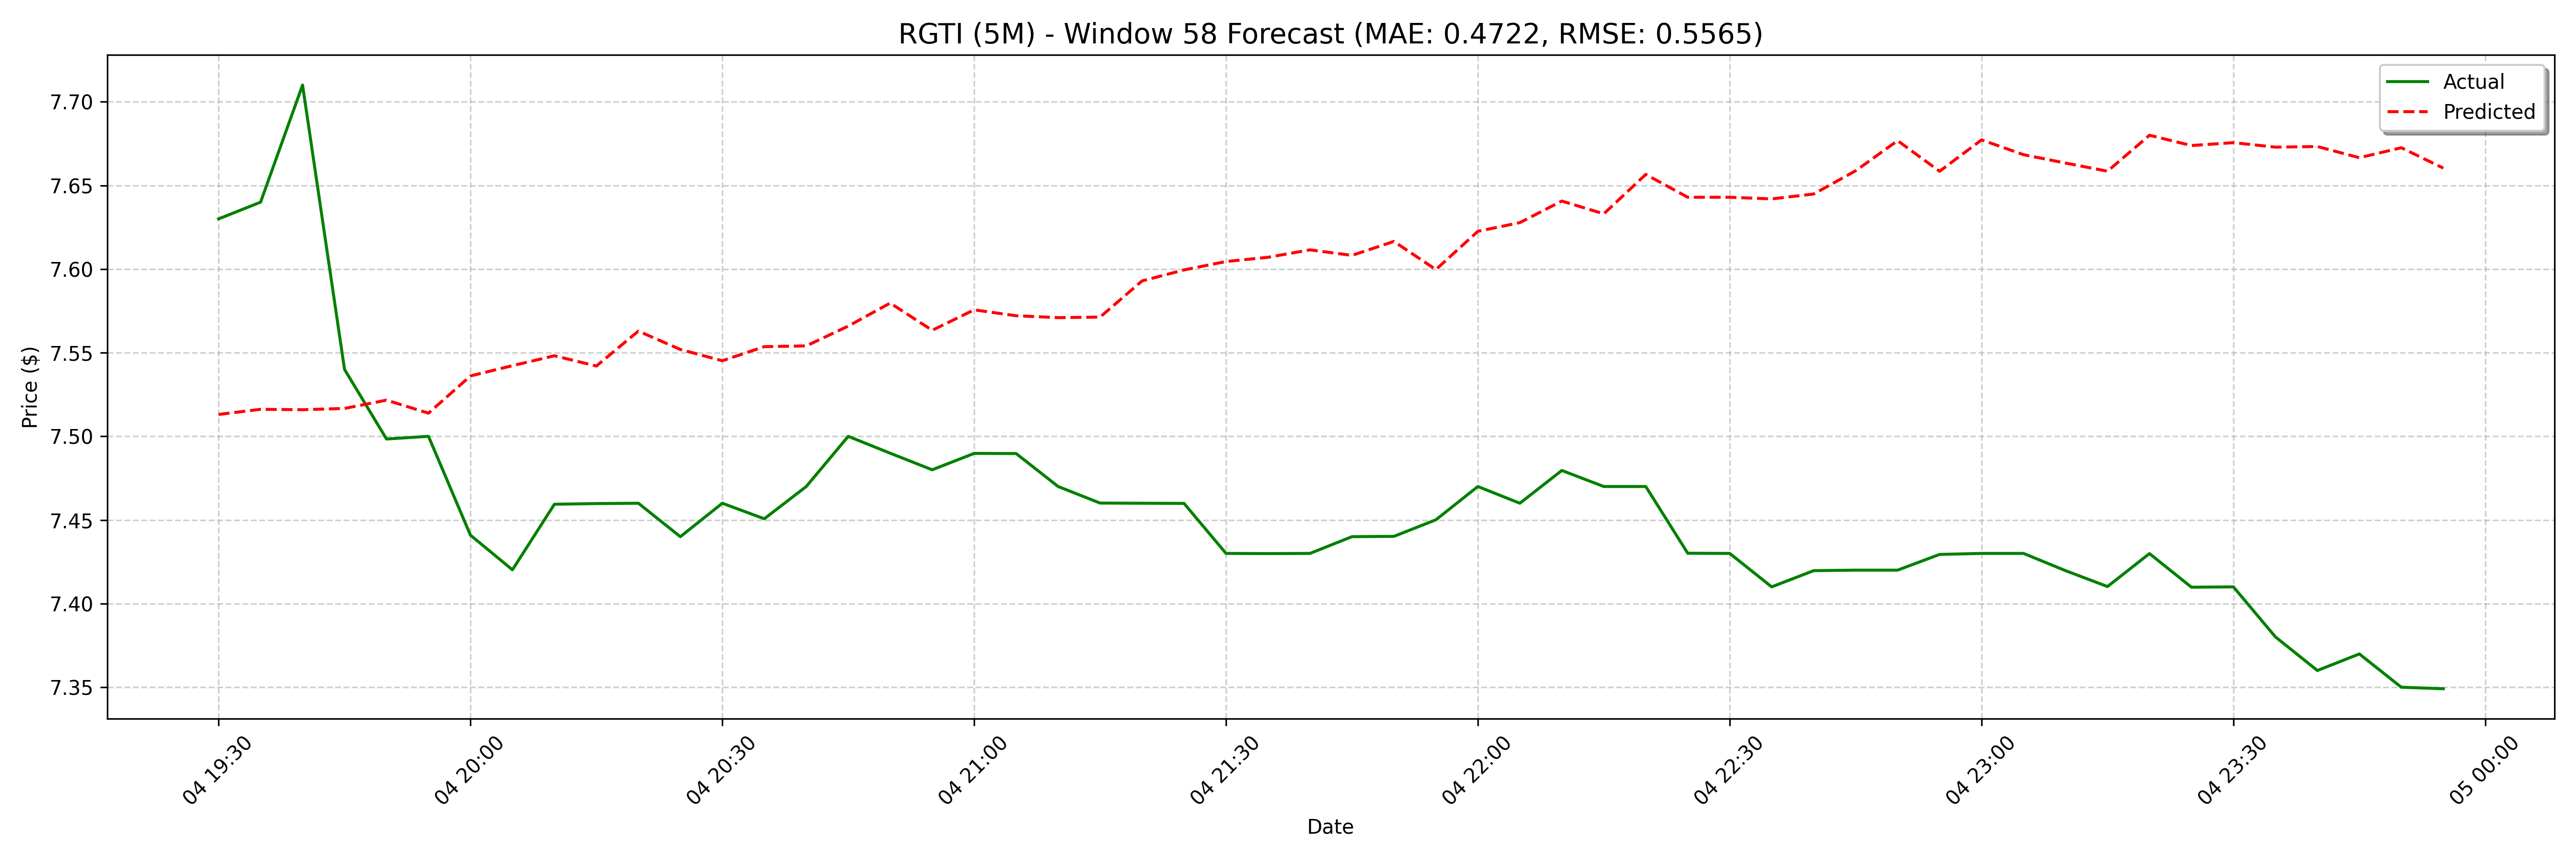

The file beside this chart, header and first rows:
date, actual, forecast
2025-04-04 19:30:00, 7.63, 7.513
2025-04-04 19:35:00, 7.64, 7.516
2025-04-04 19:40:00, 7.71, 7.516
2025-04-04 19:45:00, 7.54, 7.517
2025-04-04 19:50:00, 7.498, 7.522
2025-04-04 19:55:00, 7.5, 7.514
2025-04-04 20:00:00, 7.441, 7.536
2025-04-04 20:05:00, 7.42, 7.542
2025-04-04 20:10:00, 7.459, 7.548
2025-04-04 20:15:00, 7.46, 7.542
2025-04-04 20:20:00, 7.46, 7.563
2025-04-04 20:25:00, 7.44, 7.552
2025-04-04 20:30:00, 7.46, 7.545
2025-04-04 20:35:00, 7.451, 7.554
2025-04-04 20:40:00, 7.47, 7.554
2025-04-04 20:45:00, 7.5, 7.566
2025-04-04 20:50:00, 7.49, 7.58
2025-04-04 20:55:00, 7.48, 7.563
2025-04-04 21:00:00, 7.49, 7.576
2025-04-04 21:05:00, 7.49, 7.572
2025-04-04 21:10:00, 7.47, 7.571
2025-04-04 21:15:00, 7.46, 7.571
2025-04-04 21:20:00, 7.46, 7.593
2025-04-04 21:25:00, 7.46, 7.599
2025-04-04 21:30:00, 7.43, 7.605
2025-04-04 21:35:00, 7.43, 7.607
2025-04-04 21:40:00, 7.43, 7.611
2025-04-04 21:45:00, 7.44, 7.608
2025-04-04 21:50:00, 7.44, 7.617
2025-04-04 21:55:00, 7.45, 7.6
2025-04-04 22:00:00, 7.47, 7.623
2025-04-04 22:05:00, 7.46, 7.628
2025-04-04 22:10:00, 7.48, 7.641
2025-04-04 22:15:00, 7.47, 7.633
2025-04-04 22:20:00, 7.47, 7.657
2025-04-04 22:25:00, 7.43, 7.643
2025-04-04 22:30:00, 7.43, 7.643
2025-04-04 22:35:00, 7.41, 7.642
2025-04-04 22:40:00, 7.42, 7.645
2025-04-04 22:45:00, 7.42, 7.659
2025-04-04 22:50:00, 7.42, 7.677
2025-04-04 22:55:00, 7.429, 7.658
2025-04-04 23:00:00, 7.43, 7.677
2025-04-04 23:05:00, 7.43, 7.668
2025-04-04 23:10:00, 7.42, 7.663
2025-04-04 23:15:00, 7.41, 7.658
2025-04-04 23:20:00, 7.43, 7.68
2025-04-04 23:25:00, 7.41, 7.674
2025-04-04 23:30:00, 7.41, 7.676
2025-04-04 23:35:00, 7.38, 7.673
2025-04-04 23:40:00, 7.36, 7.673
2025-04-04 23:45:00, 7.37, 7.667
2025-04-04 23:50:00, 7.35, 7.673
2025-04-04 23:55:00, 7.349, 7.66
2025-04-07 08:00:00, 6.85, 7.684
2025-04-07 08:05:00, 6.78, 7.689
2025-04-07 08:10:00, 6.69, 7.693
2025-04-07 08:15:00, 6.85, 7.688
2025-04-07 08:20:00, 7.0, 7.708
2025-04-07 08:25:00, 6.98, 7.688
... 68 more rows
